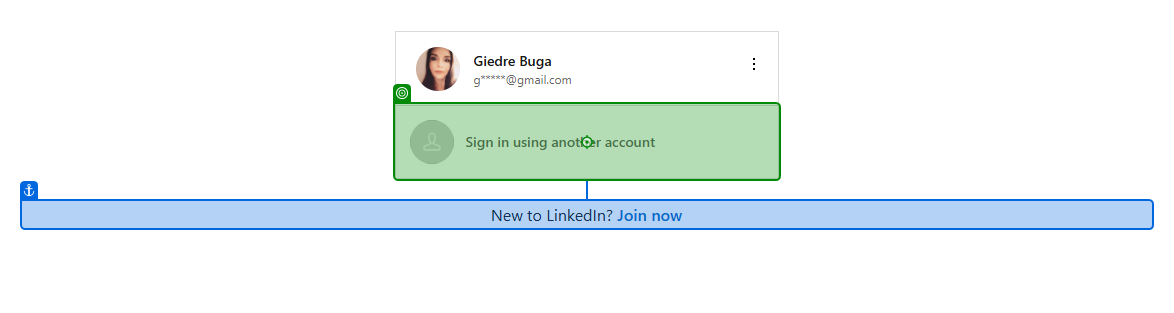
Task: This process navigates to Linkedin, searches for a person and reads their Tools and Technologies section
Workflow: Linkedin_ClickSignInUsingAnotherAccount

Step 1: check 'Label - Sign in using another account'

Step 2: click on 'Label - Sign in using another account' (same screen as step 1)